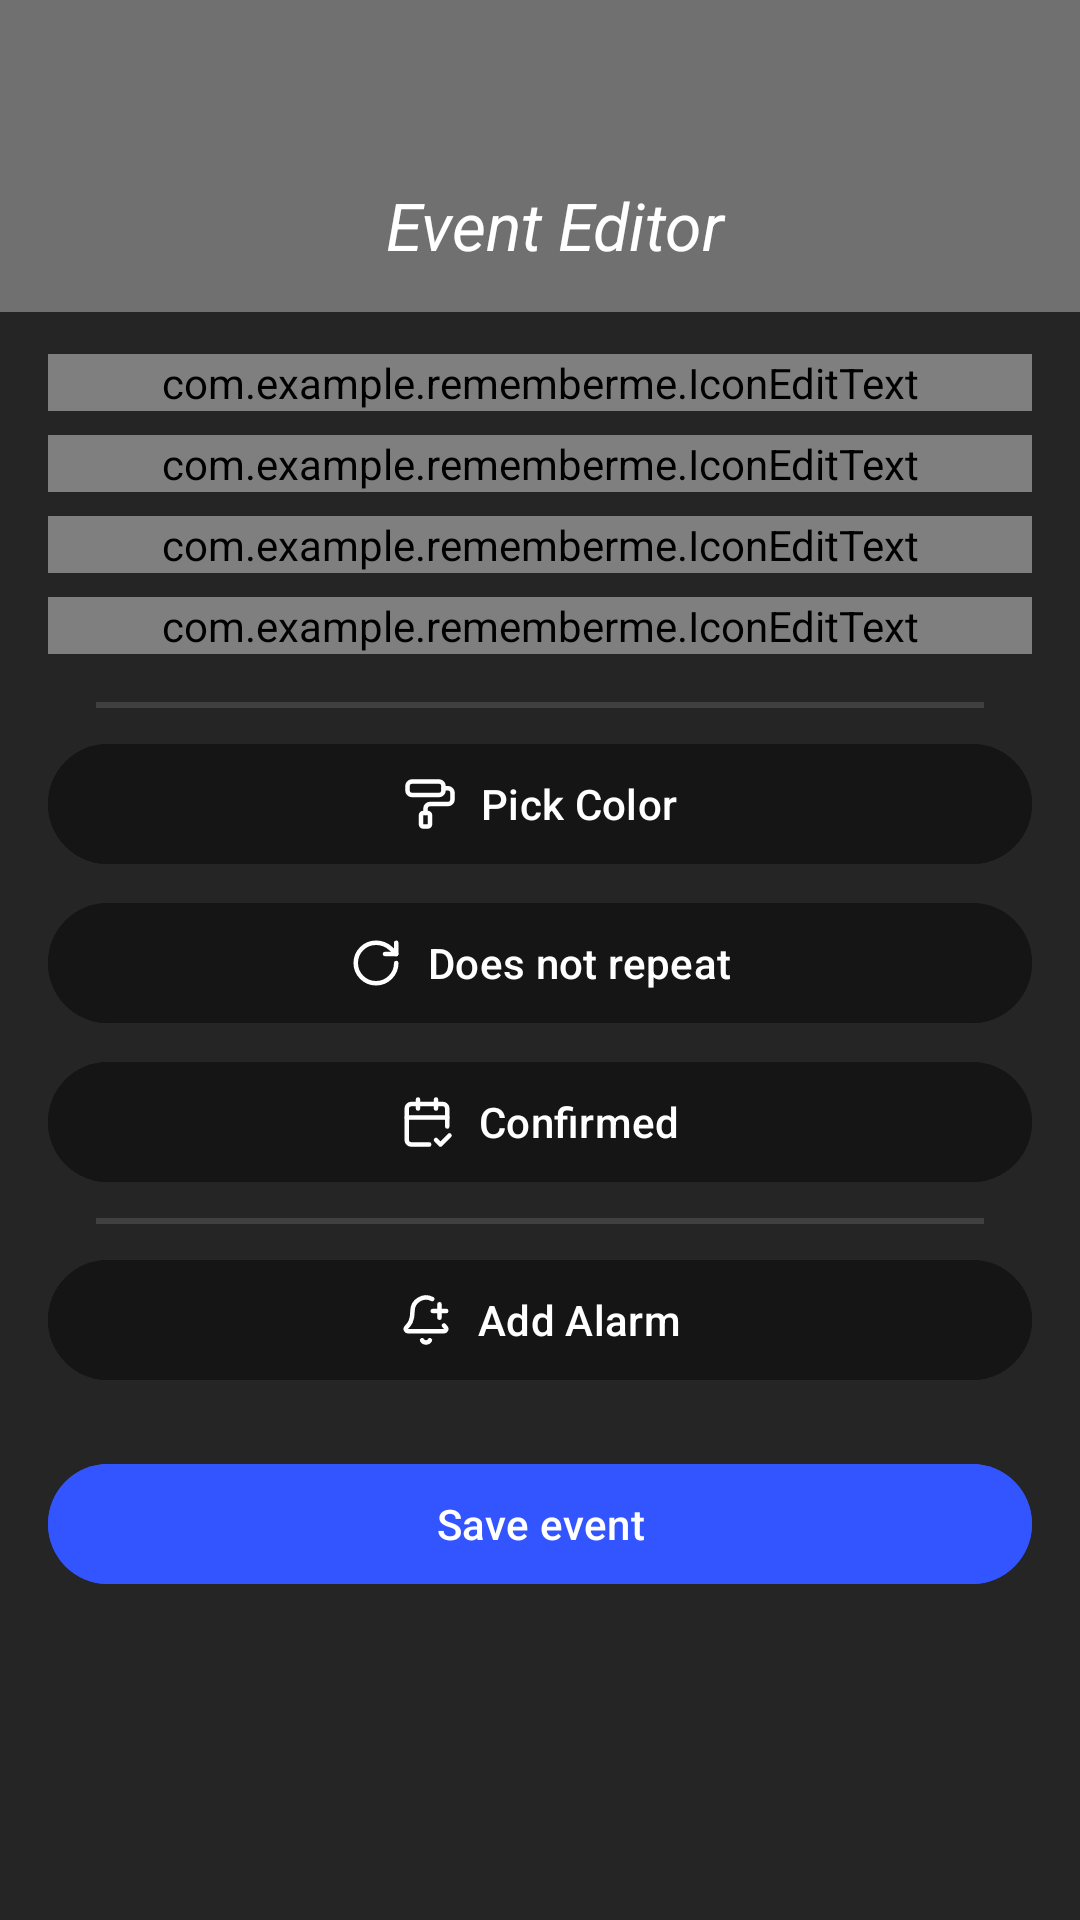

The Android layout XML behind this screen, and the referenced resources:
<!-- AndroidManifest.xml: application theme Theme.RememberMe -->
<!-- res/layout/activity_new_event.xml -->
<?xml version="1.0" encoding="utf-8"?>
<LinearLayout xmlns:android="http://schemas.android.com/apk/res/android"
    xmlns:app="http://schemas.android.com/apk/res-auto"
    android:layout_width="match_parent"
    android:layout_height="match_parent"
    android:background="@color/bg_main"
    android:orientation="vertical">

    <LinearLayout
        android:layout_width="match_parent"
        android:layout_height="wrap_content"
        android:background="@color/event_default"
        android:gravity="center_vertical"
        android:orientation="horizontal"
        android:paddingStart="16dp"
        android:paddingTop="60dp"
        android:paddingEnd="16dp"
        android:paddingBottom="14dp">

        <androidx.appcompat.widget.AppCompatImageButton
            android:id="@+id/backButton"
            android:layout_width="30dp"
            android:layout_height="30dp"
            android:layout_marginEnd="10dp"
            android:contentDescription="Back"
            android:src="@drawable/ic_arrow_left"
            android:background="@android:color/transparent"
            android:clickable="true"
            android:focusable="true"
            app:tint="@color/text_primary" />

        <TextView
            android:id="@+id/newEventTitle"
            android:layout_width="0dp"
            android:layout_height="wrap_content"
            android:layout_weight="1"
            android:gravity="center"
            android:text="Event Editor"
            android:textColor="@color/text_primary"
            android:textSize="22sp"
            android:textStyle="italic" />

        <View
            android:layout_width="30dp"
            android:layout_height="30dp" />

    </LinearLayout>

    <LinearLayout
        android:layout_width="match_parent"
        android:layout_height="wrap_content"
        android:orientation="vertical"
        android:paddingStart="16dp"
        android:paddingTop="14dp"
        android:paddingEnd="16dp">

        <com.example.rememberme.IconEditText
            android:id="@+id/eventNameInput"
            android:layout_width="match_parent"
            android:layout_height="wrap_content"
            android:layout_marginBottom="8dp"
            app:customIcon="@drawable/ic_name"
            app:customHint="Event Name" />

        <com.example.rememberme.IconEditText
            android:id="@+id/eventDateInput"
            android:layout_width="match_parent"
            android:layout_height="wrap_content"
            android:layout_marginBottom="8dp"
            app:customIcon="@drawable/ic_calendar"
            app:customHint="Day of Event" />

        <com.example.rememberme.IconEditText
            android:id="@+id/eventTimeInput"
            android:layout_width="match_parent"
            android:layout_height="wrap_content"
            android:layout_marginBottom="8dp"
            app:customIcon="@drawable/ic_clock_3"
            app:customHint="Time of Event" />

        <com.example.rememberme.IconEditText
            android:id="@+id/eventDescriptionInput"
            android:layout_width="match_parent"
            android:layout_height="wrap_content"
            android:layout_marginBottom="8dp"
            app:customIcon="@drawable/ic_text"
            app:customHint="Event Description" />    </LinearLayout>

    <LinearLayout
        android:layout_width="match_parent"
        android:layout_height="wrap_content"
        android:orientation="vertical"
        android:paddingStart="16dp"
        android:paddingEnd="16dp">

        <include layout="@layout/view_divider" />

        <com.google.android.material.button.MaterialButton
            android:id="@+id/pickColorButton"
            android:layout_width="match_parent"
            android:layout_height="wrap_content"
            android:backgroundTint="@color/bg_input"
            android:text="Pick Color"
            android:textColor="@color/white"
            app:icon="@drawable/ic_paint"
            app:iconGravity="textStart"
            app:iconPadding="8dp"
            app:iconTint="@color/white" />

        <com.google.android.material.button.MaterialButton
            android:id="@+id/repeatButton"
            android:layout_width="match_parent"
            android:layout_height="wrap_content"
            android:layout_marginTop="5dp"
            android:backgroundTint="@color/bg_input"
            android:text="Does not repeat"
            android:textColor="@color/white"
            app:icon="@drawable/ic_repeat"
            app:iconGravity="textStart"
            app:iconPadding="8dp"
            app:iconTint="@color/white" />

        <com.google.android.material.button.MaterialButton
            android:id="@+id/confirmedButton"
            android:layout_width="match_parent"
            android:layout_height="wrap_content"
            android:layout_marginTop="5dp"
            android:backgroundTint="@color/bg_input"
            android:text="Confirmed"
            android:textColor="@color/white"
            app:icon="@drawable/ic_calendar_check_2"
            app:iconGravity="textStart"
            app:iconTint="@color/white" />


    </LinearLayout>

    <LinearLayout
        android:layout_width="match_parent"
        android:layout_height="wrap_content"
        android:orientation="vertical"
        android:paddingStart="16dp"
        android:paddingEnd="16dp">

        <include layout="@layout/view_divider" />

        <com.google.android.material.button.MaterialButton
            android:id="@+id/addAlarmButton"
            android:layout_width="match_parent"
            android:layout_height="wrap_content"
            android:backgroundTint="@color/bg_input"
            android:text="Add Alarm"
            android:textColor="@color/white"

            app:icon="@drawable/ic_bell_plus"
            app:iconGravity="textStart"
            app:iconPadding="8dp"
            app:iconTint="@color/white" />

        <LinearLayout
            android:layout_width="match_parent"
            android:layout_height="wrap_content"
            android:layout_marginStart="14dp"
            android:layout_marginTop="10dp"
            android:layout_marginEnd="4dp"
            android:background="@drawable/bg_section_box"
            android:orientation="vertical"
            android:paddingTop="12dp"
            android:paddingStart="12dp"
            android:paddingBottom="6dp"
            android:visibility="gone"
            android:paddingEnd="12dp">

        </LinearLayout>
    </LinearLayout>

    <com.google.android.material.button.MaterialButton
        android:id="@+id/saveButton"
        android:layout_width="match_parent"
        android:layout_height="wrap_content"
        android:text="Save event"
        android:backgroundTint="@color/accent_blue"
        android:layout_marginTop="20dp"
        android:layout_marginStart="16dp"
        android:layout_marginEnd="16dp"
        app:icon="@drawable/ic_save"
        app:iconGravity="textStart"
        app:iconPadding="8dp"
        app:iconTint="@color/white" />

</LinearLayout>
<!-- res/layout/view_divider.xml (included above) -->
<?xml version="1.0" encoding="utf-8"?>
<FrameLayout xmlns:android="http://schemas.android.com/apk/res/android"
    android:layout_width="match_parent"
    android:layout_height="wrap_content"
    android:paddingTop="8dp"
    android:paddingBottom="8dp"
    android:paddingStart="16dp"
    android:paddingEnd="16dp">

    <View
        android:layout_width="match_parent"
        android:layout_height="2dp"
        android:background="@color/divider" />

</FrameLayout>
<!-- resources referenced by this layout -->
<resources>
  <color name="accent_blue">#3355FF</color>
  <color name="bg_input">#151515</color>
  <color name="bg_main">#252525</color>
  <color name="divider">#404040</color>
  <color name="event_default">#707070</color>
  <color name="text_primary">#fff</color>
  <color name="white">#FFFFFFFF</color>
  <!-- drawable bg_section_box (drawable) -->
  <?xml version="1.0" encoding="utf-8"?>
  <shape xmlns:android="http://schemas.android.com/apk/res/android">
      <solid android:color="#101010" />
      <corners android:radius="8dp" />
  </shape>
  <!-- drawable ic_clock_3 (drawable) -->
  <vector xmlns:android="http://schemas.android.com/apk/res/android"
      android:width="24dp"
      android:height="24dp"
      android:viewportWidth="24"
      android:viewportHeight="24">
    <path
        android:pathData="M12,12m-10,0a10,10 0,1 1,20 0a10,10 0,1 1,-20 0"
        android:strokeLineJoin="round"
        android:strokeWidth="2"
        android:fillColor="#00000000"
        android:strokeColor="#FFFFFF"
        android:strokeLineCap="round"/>
    <path
        android:pathData="M12,6v6h4"
        android:strokeLineJoin="round"
        android:strokeWidth="2"
        android:fillColor="#00000000"
        android:strokeColor="#FFFFFF"
        android:strokeLineCap="round"/>
  </vector>
  <!-- drawable ic_paint (drawable) -->
  <vector xmlns:android="http://schemas.android.com/apk/res/android"
      android:width="24dp"
      android:height="24dp"
      android:viewportWidth="24"
      android:viewportHeight="24">
    <path
        android:pathData="M4,2L16,2A2,2 0,0 1,18 4L18,6A2,2 0,0 1,16 8L4,8A2,2 0,0 1,2 6L2,4A2,2 0,0 1,4 2z"
        android:strokeLineJoin="round"
        android:strokeWidth="2"
        android:fillColor="#00000000"
        android:strokeColor="#FFFFFF"
        android:strokeLineCap="round"/>
    <path
        android:pathData="M10,16v-2a2,2 0,0 1,2 -2h8a2,2 0,0 0,2 -2V7a2,2 0,0 0,-2 -2h-2"
        android:strokeLineJoin="round"
        android:strokeWidth="2"
        android:fillColor="#00000000"
        android:strokeColor="#FFFFFF"
        android:strokeLineCap="round"/>
    <path
        android:pathData="M9,16L11,16A1,1 0,0 1,12 17L12,21A1,1 0,0 1,11 22L9,22A1,1 0,0 1,8 21L8,17A1,1 0,0 1,9 16z"
        android:strokeLineJoin="round"
        android:strokeWidth="2"
        android:fillColor="#00000000"
        android:strokeColor="#FFFFFF"
        android:strokeLineCap="round"/>
  </vector>
  <!-- drawable ic_repeat (drawable) -->
  <vector xmlns:android="http://schemas.android.com/apk/res/android"
      android:width="24dp"
      android:height="24dp"
      android:viewportWidth="24"
      android:viewportHeight="24">
    <path
        android:pathData="M21,12a9,9 0,1 1,-9 -9c2.52,0 4.93,1 6.74,2.74L21,8"
        android:strokeLineJoin="round"
        android:strokeWidth="2"
        android:fillColor="#00000000"
        android:strokeColor="#FFFFFF"
        android:strokeLineCap="round"/>
    <path
        android:pathData="M21,3v5h-5"
        android:strokeLineJoin="round"
        android:strokeWidth="2"
        android:fillColor="#00000000"
        android:strokeColor="#FFFFFF"
        android:strokeLineCap="round"/>
  </vector>
  <style name="Theme.RememberMe" parent="Theme.Material3.DayNight.NoActionBar" />
</resources>
